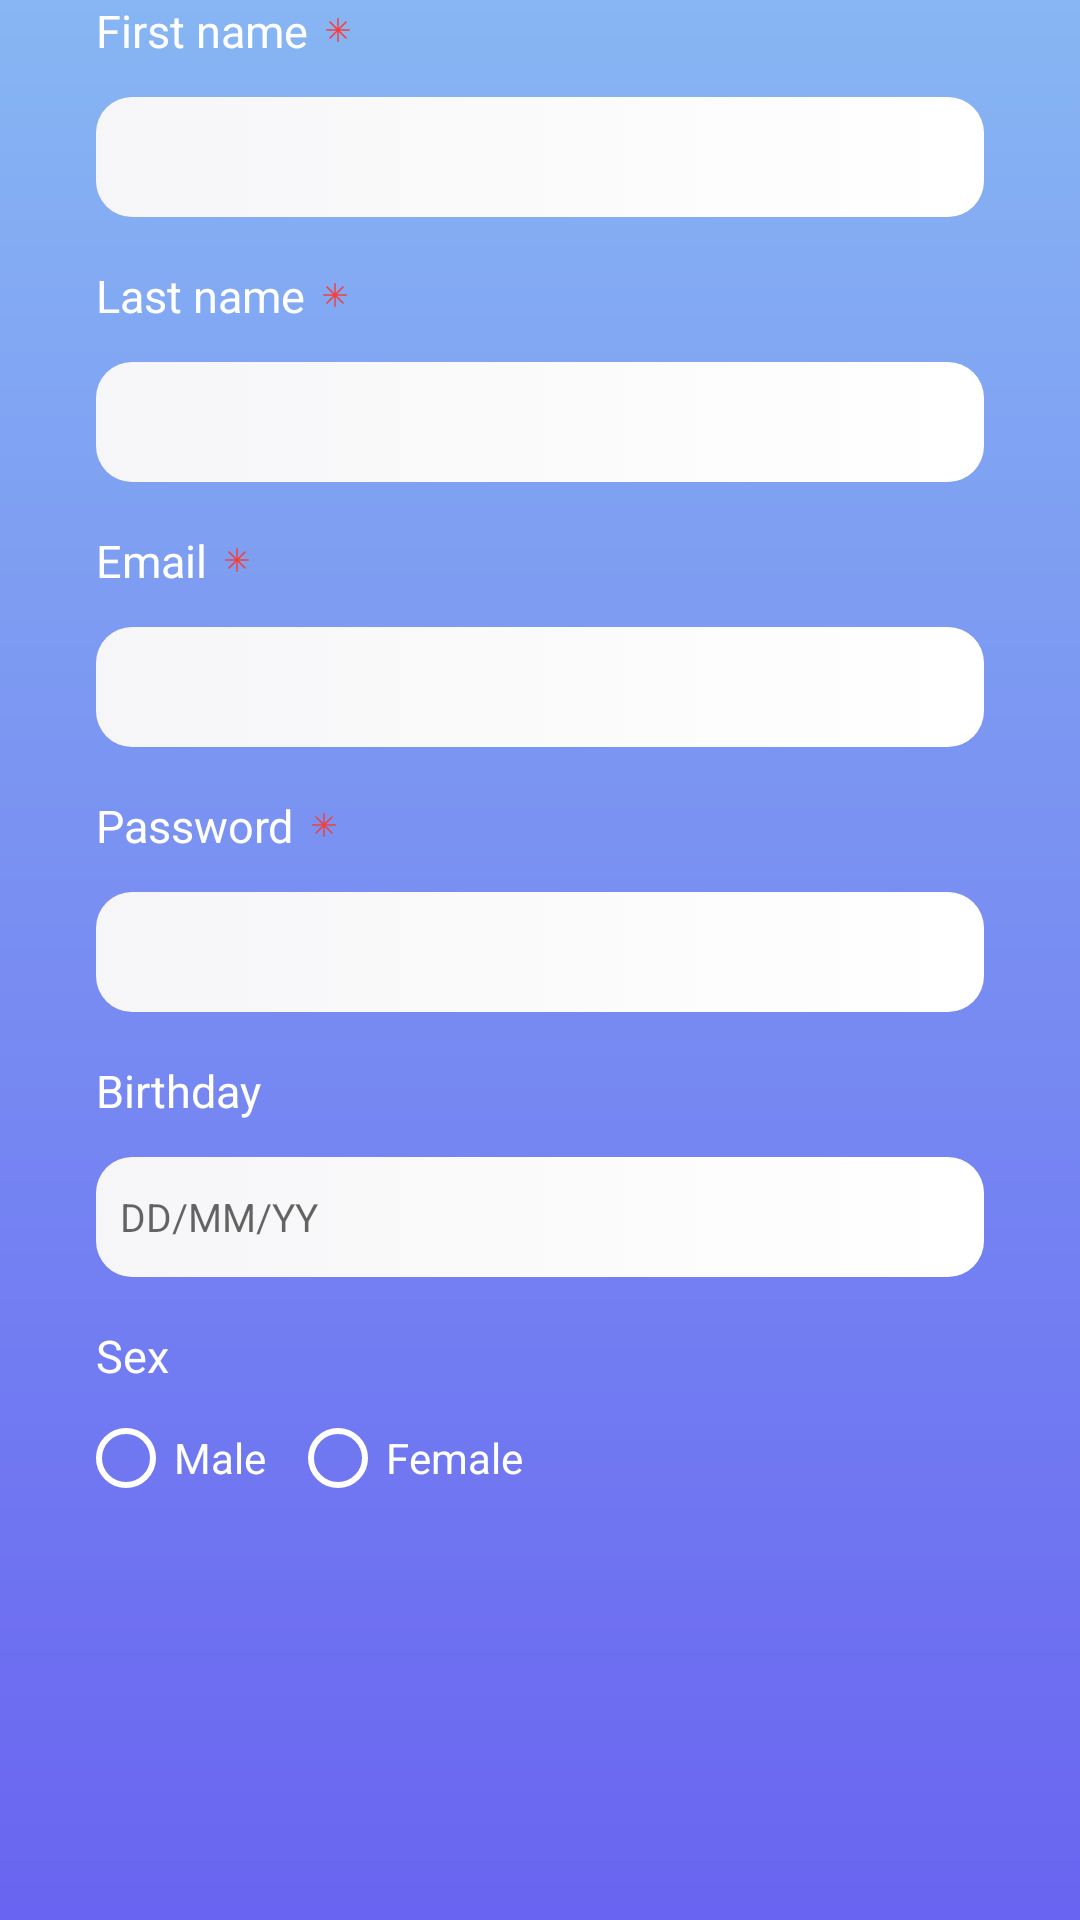

Android layout source for this screen:
<!-- AndroidManifest.xml: application theme AppTheme -->
<!-- res/layout/fragment_sign_up_step_three.xml -->
<?xml version="1.0" encoding="utf-8"?>
<androidx.constraintlayout.widget.ConstraintLayout xmlns:android="http://schemas.android.com/apk/res/android"
    xmlns:app="http://schemas.android.com/apk/res-auto"
    android:layout_width="match_parent"
    android:layout_height="match_parent"
    android:background="@drawable/login_screen_background">

    <TextView
        android:id="@+id/textView"
        android:layout_width="wrap_content"
        android:layout_height="wrap_content"
        android:layout_marginStart="32dp"
        android:layout_marginLeft="32dp"
        android:layout_marginTop="64dp"
        android:layout_marginEnd="8dp"
        android:layout_marginRight="8dp"
        android:drawableRight="@drawable/ic_asterisk"
        android:drawablePadding="6dp"
        android:text="First name"
        android:textColor="@android:color/white"
        android:textSize="15sp"
        app:layout_constraintEnd_toEndOf="parent"
        app:layout_constraintHorizontal_bias="0.0"
        app:layout_constraintStart_toStartOf="parent"
        app:layout_constraintTop_toBottomOf="@+id/textView3" />

    <EditText
        android:id="@+id/step_three_first_name"
        android:layout_width="0dp"
        android:layout_height="40dp"
        android:layout_marginStart="32dp"
        android:layout_marginLeft="32dp"
        android:layout_marginTop="12dp"
        android:layout_marginEnd="32dp"
        android:layout_marginRight="32dp"
        android:background="@drawable/edit_text_background"
        app:layout_constraintEnd_toEndOf="parent"
        app:layout_constraintHorizontal_bias="0.0"
        app:layout_constraintStart_toStartOf="parent"
        app:layout_constraintTop_toBottomOf="@+id/textView" />

    <TextView
        android:id="@+id/textView1"
        android:layout_width="wrap_content"
        android:layout_height="wrap_content"
        android:layout_marginStart="32dp"
        android:layout_marginLeft="32dp"
        android:layout_marginTop="16dp"
        android:layout_marginEnd="8dp"
        android:layout_marginRight="8dp"
        android:drawableRight="@drawable/ic_asterisk"
        android:drawablePadding="6dp"
        android:text="Last name"
        android:textColor="@android:color/white"
        android:textSize="15sp"
        app:layout_constraintEnd_toEndOf="parent"
        app:layout_constraintHorizontal_bias="0.0"
        app:layout_constraintStart_toStartOf="parent"
        app:layout_constraintTop_toBottomOf="@+id/step_three_first_name" />

    <EditText
        android:id="@+id/step_three_last_name"
        android:layout_width="0dp"
        android:layout_height="40dp"
        android:layout_marginStart="32dp"
        android:layout_marginLeft="32dp"
        android:layout_marginTop="12dp"
        android:layout_marginEnd="32dp"
        android:layout_marginRight="32dp"
        android:background="@drawable/edit_text_background"
        app:layout_constraintEnd_toEndOf="parent"
        app:layout_constraintHorizontal_bias="0.0"
        app:layout_constraintStart_toStartOf="parent"
        app:layout_constraintTop_toBottomOf="@+id/textView1" />


    <TextView
        android:id="@+id/textView2"
        android:layout_width="wrap_content"
        android:layout_height="wrap_content"
        android:layout_marginStart="32dp"
        android:layout_marginLeft="32dp"
        android:layout_marginTop="16dp"
        android:layout_marginEnd="8dp"
        android:layout_marginRight="8dp"
        android:drawableRight="@drawable/ic_asterisk"
        android:drawablePadding="6dp"
        android:text="Email"
        android:textColor="@android:color/white"
        android:textSize="15sp"
        app:layout_constraintEnd_toEndOf="parent"
        app:layout_constraintHorizontal_bias="0.0"
        app:layout_constraintStart_toStartOf="parent"
        app:layout_constraintTop_toBottomOf="@+id/step_three_last_name" />

    <EditText
        android:id="@+id/step_three_email"
        android:layout_width="0dp"
        android:layout_height="40dp"
        android:layout_marginStart="32dp"
        android:layout_marginLeft="32dp"
        android:layout_marginTop="12dp"
        android:layout_marginEnd="32dp"
        android:layout_marginRight="32dp"
        android:background="@drawable/edit_text_background"
        app:layout_constraintEnd_toEndOf="parent"
        app:layout_constraintHorizontal_bias="0.0"
        app:layout_constraintStart_toStartOf="parent"
        app:layout_constraintTop_toBottomOf="@+id/textView2" />

    <TextView
        android:id="@+id/textView5"
        android:layout_width="wrap_content"
        android:layout_height="wrap_content"
        android:layout_marginStart="32dp"
        android:layout_marginLeft="32dp"
        android:layout_marginTop="16dp"
        android:layout_marginEnd="8dp"
        android:layout_marginRight="8dp"
        android:drawableRight="@drawable/ic_asterisk"
        android:drawablePadding="6dp"
        android:text="Password"
        android:textColor="@android:color/white"
        android:textSize="15sp"
        app:layout_constraintEnd_toEndOf="parent"
        app:layout_constraintHorizontal_bias="0.0"
        app:layout_constraintStart_toStartOf="parent"
        app:layout_constraintTop_toBottomOf="@+id/step_three_email" />

    <EditText
        android:id="@+id/step_three_password"
        android:layout_width="0dp"
        android:layout_height="40dp"
        android:layout_marginStart="32dp"
        android:layout_marginLeft="32dp"
        android:layout_marginTop="12dp"
        android:layout_marginEnd="32dp"
        android:layout_marginRight="32dp"
        android:background="@drawable/edit_text_background"
        app:layout_constraintEnd_toEndOf="parent"
        app:layout_constraintHorizontal_bias="0.0"
        app:layout_constraintStart_toStartOf="parent"
        app:layout_constraintTop_toBottomOf="@+id/textView5" />

    <TextView
        android:id="@+id/textView8"
        android:layout_width="wrap_content"
        android:layout_height="wrap_content"
        android:layout_marginStart="32dp"
        android:layout_marginLeft="32dp"
        android:layout_marginTop="16dp"
        android:layout_marginEnd="8dp"
        android:layout_marginRight="8dp"
        android:drawablePadding="6dp"
        android:text="Birthday"
        android:textColor="@android:color/white"
        android:textSize="15sp"
        app:layout_constraintEnd_toEndOf="parent"
        app:layout_constraintHorizontal_bias="0.0"
        app:layout_constraintStart_toStartOf="parent"
        app:layout_constraintTop_toBottomOf="@+id/step_three_password" />

    <EditText
        android:id="@+id/step_three_date"
        android:layout_width="0dp"
        android:layout_height="40dp"
        android:layout_marginStart="32dp"
        android:layout_marginLeft="32dp"
        android:layout_marginTop="12dp"
        android:layout_marginEnd="32dp"
        android:layout_marginRight="32dp"
        android:background="@drawable/edit_text_background"
        android:drawableRight="@drawable/ic_arrow_drop"
        android:hint="DD/MM/YY"
        android:textSize="13sp"
        app:layout_constraintEnd_toEndOf="parent"
        app:layout_constraintHorizontal_bias="0.0"
        app:layout_constraintStart_toStartOf="parent"
        app:layout_constraintTop_toBottomOf="@+id/textView8" />

    <TextView
        android:id="@+id/textView10"
        android:layout_width="wrap_content"
        android:layout_height="wrap_content"
        android:layout_marginStart="32dp"
        android:layout_marginLeft="32dp"
        android:layout_marginTop="16dp"
        android:layout_marginEnd="8dp"
        android:layout_marginRight="8dp"
        android:drawablePadding="6dp"
        android:text="Sex"
        android:textColor="@android:color/white"
        android:textSize="15sp"
        app:layout_constraintEnd_toEndOf="parent"
        app:layout_constraintHorizontal_bias="0.0"
        app:layout_constraintStart_toStartOf="parent"
        app:layout_constraintTop_toBottomOf="@+id/step_three_date" />

    <RadioGroup
        android:layout_width="match_parent"
        android:layout_height="42dp"
        android:layout_marginLeft="26dp"
        android:layout_marginTop="8dp"
        android:layout_marginRight="26dp"
        android:orientation="horizontal"
        app:layout_constraintEnd_toEndOf="parent"
        app:layout_constraintStart_toStartOf="parent"
        app:layout_constraintTop_toBottomOf="@+id/textView10">

        <RadioButton
            android:id="@+id/radioButton2"
            android:layout_width="wrap_content"
            android:layout_height="wrap_content"
            android:text="Male"
            android:buttonTint="@android:color/white"
            android:textColor="@android:color/white"
            />

        <RadioButton
            android:id="@+id/radioButton"
            android:layout_width="wrap_content"
            android:layout_height="wrap_content"
            android:layout_marginLeft="8dp"
            android:buttonTint="@android:color/white"
            android:text="Female"
            android:textColor="@android:color/white" />
    </RadioGroup>

</androidx.constraintlayout.widget.ConstraintLayout>
<!-- resources referenced by this layout -->
<resources>
  <!-- drawable edit_text_background (drawable) -->
  <?xml version="1.0" encoding="utf-8"?>
  <selector xmlns:android="http://schemas.android.com/apk/res/android">
  
      <item>
          <shape >
              <padding android:top="8dp" android:bottom="8dp" android:left="8dp" android:right="8dp"></padding>
              <gradient android:startColor="#F6F6F8" android:endColor="#FFFFFF"/>
              <corners android:radius="12dp" />
          </shape>
      </item>
  
  
  </selector>
  <!-- drawable ic_asterisk (drawable) -->
  <?xml version="1.0" encoding="utf-8"?>
  <vector xmlns:android="http://schemas.android.com/apk/res/android"
      android:width="8dp"
      android:height="8dp"
      android:viewportWidth="21.5"
      android:viewportHeight="21.5">
  
      <path
          android:fillColor="#F24040"
          android:fillType="evenOdd"
          android:pathData="M0.75,11.5h8.189l-5.79,5.791c-0.293,0.293-0.293,0.768,0,1.061 c0.146,0.146,0.338,0.22,0.53,0.22s0.384-0.073,0.53-0.22L10,12.561v8.189c0,0.414,0.336,0.75,0.75,0.75 c0.414,0,0.75-0.336,0.75-0.75v-8.19l5.791,5.791c0.146,0.146,0.338,0.22,0.53,0.22c0.192,0,0.384-0.073,0.53-0.22 c0.293-0.293,0.293-0.768,0-1.061l-5.79-5.791h8.189c0.414,0,0.75-0.336,0.75-0.75c0-0.414-0.336-0.75-0.75-0.75h-8.189 l5.791-5.791c0.293-0.293,0.293-0.768,0-1.061c-0.293-0.293-0.768-0.293-1.06,0L11.5,8.939V0.75C11.5,0.336,11.164,0,10.75,0 C10.336,0,10,0.336,10,0.75v8.189L4.209,3.148c-0.293-0.293-0.768-0.293-1.061,0c-0.293,0.293-0.293,0.768,0,1.061L8.94,10H0.75 C0.336,10,0,10.336,0,10.75C0,11.164,0.336,11.5,0.75,11.5z" />
  </vector>
  <!-- drawable login_screen_background (drawable) -->
  <?xml version="1.0" encoding="UTF-8"?>
  <shape xmlns:android="http://schemas.android.com/apk/res/android" android:id="@+id/listview_background_shape">
          <gradient
          android:endColor="#6964F1"
          android:startColor="#87B6F3"
              android:angle="-45"/>
  </shape>
  <style name="AppTheme" parent="Theme.AppCompat.Light.NoActionBar">
          
          <item name="colorPrimary">@color/colorPrimary</item>
          <item name="colorPrimaryDark">@color/colorPrimaryDark</item>
          <item name="colorAccent">@color/colorAccent</item>
      </style>
  <!-- not gathered from this repository: default colours our renderer supplied (Android Studio template values) -->
  <color name="colorPrimary">#FF6200EE</color>
  <color name="colorPrimaryDark">#FF3700B3</color>
  <color name="colorAccent">#FF03DAC5</color>
</resources>
